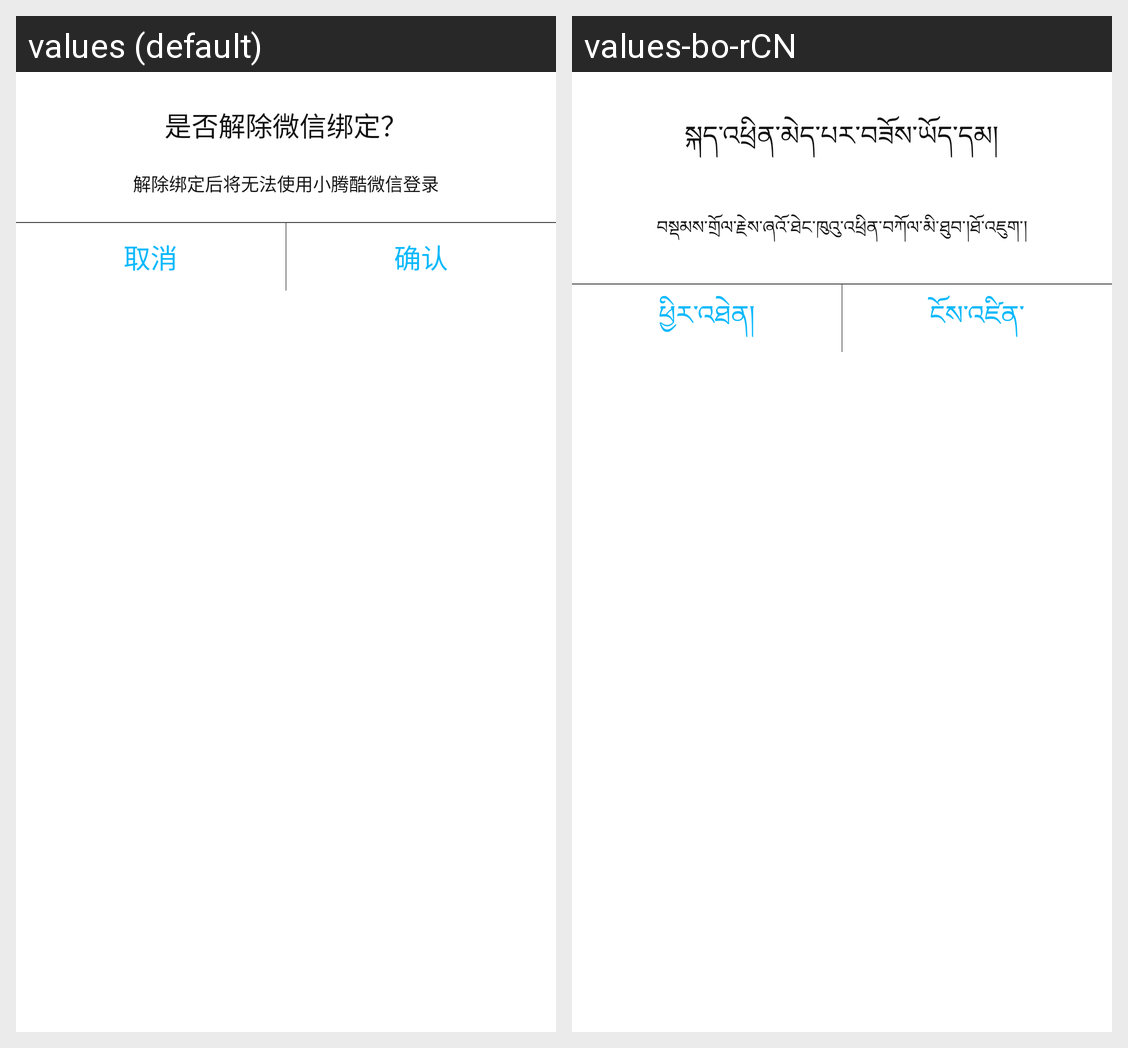

Strings drawn on this Android screen and how each of the app's shown locales translates them:
Android screen res/layout/unbindalter.xml rendered under 2 locales, left to right: values (default), values-bo-rCN. Device: Nexus 5 (rendered at 1080×1920; each locale shown at half size, 540×960, under a caption strip naming it); theme AppTheme.
Strings drawn on this screen, with the default value and each locale's value (text and hints the layout hard-codes, and strings that could not be matched under every locale, appear in the picture but are not listed):

unbind_wechat_tip1
  values: 是否解除微信绑定？
  values-bo-rCN: སྐད་འཕྲིན་མེད་པར་བཟོས་ཡོད་དམ།

unbind_wechat_tip2
  values: 解除绑定后将无法使用小腾酷微信登录
  values-bo-rCN: བསྡམས་གྲོལ་རྗེས་ཞའོ་ཐེང་ཁུའུ་འཕྲིན་བཀོལ་མི་ཐུབ་།ཐོ་འཇུག་།

cancel
  values: 取消
  values-bo-rCN: ཕྱིར་འཐེན།

sure
  values: 确认
  values-bo-rCN: ངོས་འཛིན་
